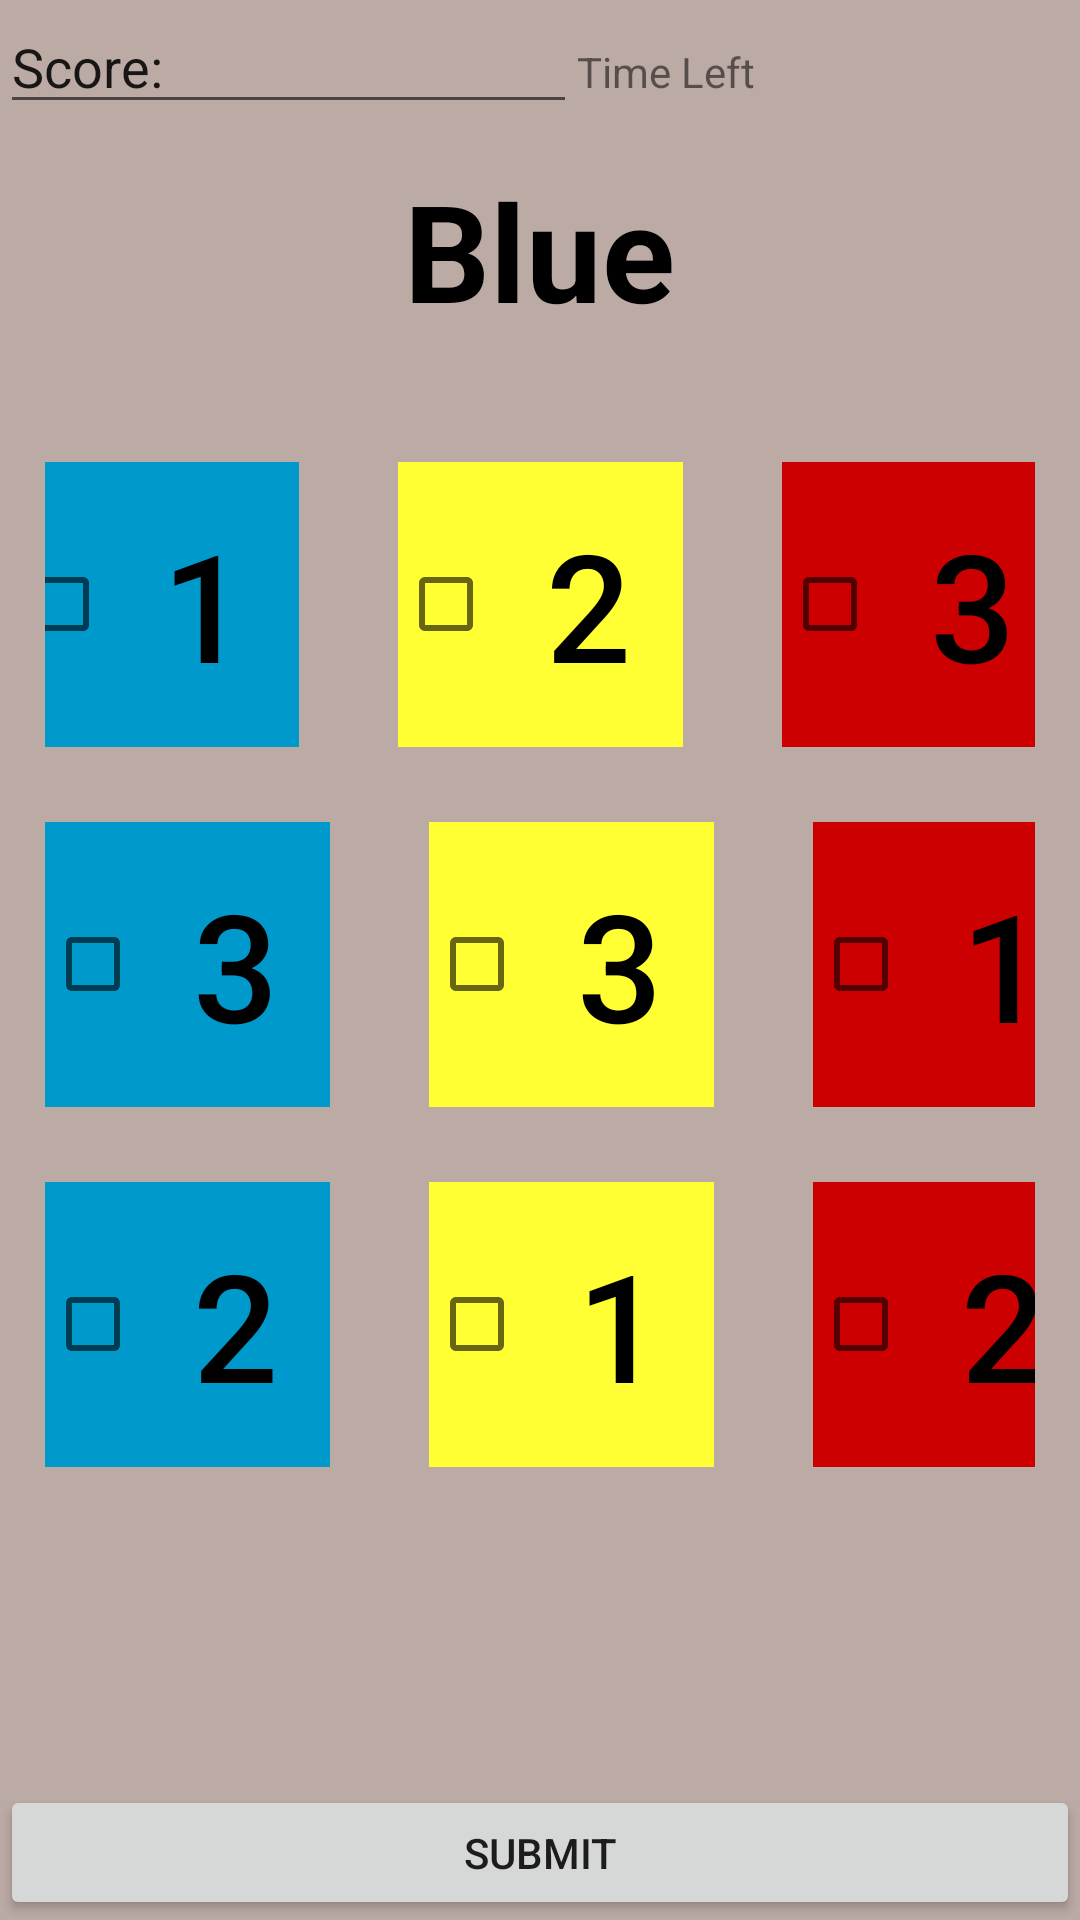

This screen was rendered from an Android layout file. Write that file and the resources it references.
<!-- AndroidManifest.xml: application theme AppTheme -->
<!-- res/layout/activity_p1test.xml -->
<?xml version="1.0" encoding="utf-8"?>
<android.support.constraint.ConstraintLayout xmlns:android="http://schemas.android.com/apk/res/android"
    xmlns:app="http://schemas.android.com/apk/res-auto"
    xmlns:tools="http://schemas.android.com/tools"
    android:layout_width="match_parent"
    android:layout_height="match_parent"
    android:background="@color/colorBackground"
    tools:context=".MainActivity">

    <LinearLayout
        android:id="@+id/linearLayout8"
        android:layout_width="match_parent"
        android:layout_height="63dp"

        app:layout_constraintEnd_toEndOf="parent"
        app:layout_constraintTop_toBottomOf="@+id/linearLayout6"
        android:layout_centerInParent="true"
        android:orientation="horizontal"
        android:gravity="center">

        <TextView
            android:id="@+id/textView"
            android:layout_width="wrap_content"
            android:layout_height="match_parent"
            android:textStyle="bold"
            android:text="@string/pQuestion2"
            android:textSize="45sp"
            android:textColor="@color/colorNumber"
            android:layout_marginTop="5dp"/>
    </LinearLayout>

    <LinearLayout
        android:id="@+id/linearLayout6"
        android:layout_width="match_parent"
        android:layout_height="46dp"
        android:orientation="horizontal"
        app:layout_constraintTop_toTopOf="parent">

        <EditText
            android:id="@+id/editText2"
            style="@style/Widget.AppCompat.EditText"
            android:layout_width="25dp"
            android:layout_height="wrap_content"
            android:layout_weight="1"
            android:autofillHints=""
            android:ems="10"
            android:inputType="text|number"
            android:text="@string/Score"
            tools:targetApi="o" />

        <TextView
            android:id="@+id/editText"
            android:layout_width="0dp"
            android:layout_height="wrap_content"
            android:layout_weight="1"
            android:autofillHints=""
            android:ems="10"
            android:inputType="text|number"
            android:text="@string/Timer"
            tools:targetApi="o" />
    </LinearLayout>

    <LinearLayout
        android:id="@+id/linearLayout4"
        android:layout_width="match_parent"
        android:layout_height="95dp"
        android:layout_marginStart="15dp"
        android:layout_marginLeft="15dp"
        android:layout_marginTop="45dp"
        android:layout_marginEnd="15dp"
        android:layout_marginRight="15dp"
        android:orientation="horizontal"
        app:layout_constraintEnd_toEndOf="parent"
        app:layout_constraintTop_toBottomOf="@+id/linearLayout8"
        android:gravity="center_horizontal">

        <CheckBox
            android:text="1"
            android:textSize="50dp"
            android:id="@+id/game_button1"
            android:layout_width="95dp"
            android:layout_height="match_parent"
            android:background="@android:color/holo_blue_dark"
            style="?android:attr/buttonBarButtonStyle" />

        <CheckBox
            android:text="2"
            android:textSize="50dp"
            android:id="@+id/game_button2"
            android:layout_width="95dp"
            android:layout_height="match_parent"
            android:layout_marginStart="33dp"
            android:layout_marginLeft="26dp"
            android:background="#FFFF33"
            style="?android:attr/buttonBarButtonStyle" />

        <CheckBox
            android:text="3"
            android:textSize="50dp"
            android:id="@+id/game_button3"
            android:layout_width="95dp"
            android:layout_height="match_parent"
            android:layout_marginStart="33dp"
            android:layout_marginLeft="26dp"
            android:background="@android:color/holo_red_dark"
            style="?android:attr/buttonBarButtonStyle" />
    </LinearLayout>


    <LinearLayout
        android:id="@+id/linearLayout2"
        android:layout_width="match_parent"
        android:layout_height="95dp"
        android:layout_marginVertical="25dp"
        android:layout_marginStart="15dp"
        android:layout_marginLeft="15dp"
        android:layout_marginEnd="15dp"
        android:layout_marginRight="15dp"
        android:orientation="horizontal"
        app:layout_constraintEnd_toEndOf="parent"
        app:layout_constraintStart_toStartOf="parent"
        app:layout_constraintTop_toBottomOf="@+id/linearLayout4"
        tools:targetApi="o">


        <CheckBox
            android:text="3"
            android:textSize="50dp"
            android:id="@+id/game_button4"
            android:layout_width="95dp"
            android:layout_height="match_parent"
            android:background="@android:color/holo_blue_dark"
            style="?android:attr/buttonBarButtonStyle" />

        <CheckBox
            android:text="3"
            android:textSize="50dp"
            android:id="@+id/game_button5"
            android:layout_width="95dp"
            android:layout_height="match_parent"
            android:layout_marginStart="33dp"
            android:layout_marginLeft="26dp"
            android:background="#FFFF33"
            style="?android:attr/buttonBarButtonStyle" />

        <CheckBox
            android:text="1"
            android:textSize="50dp"
            android:id="@+id/game_button6"
            android:layout_width="95dp"
            android:layout_height="match_parent"
            android:layout_marginStart="33dp"
            android:layout_marginLeft="26dp"
            android:background="@android:color/holo_red_dark"
            style="?android:attr/buttonBarButtonStyle" />
    </LinearLayout>

    <LinearLayout
        android:id="@+id/linearLayout5"
        android:layout_width="match_parent"
        android:layout_height="95dp"
        android:layout_marginVertical="145dp"
        android:layout_marginStart="15dp"
        android:layout_marginLeft="15dp"
        android:layout_marginEnd="15dp"
        android:layout_marginRight="15dp"
        android:orientation="horizontal"
        app:layout_constraintEnd_toEndOf="parent"
        app:layout_constraintStart_toStartOf="parent"
        app:layout_constraintTop_toBottomOf="@+id/linearLayout4"
        tools:targetApi="o">

        <CheckBox
            android:text="2"
            android:textSize="50dp"
            android:id="@+id/game_button7"
            android:layout_width="95dp"
            android:layout_height="match_parent"
            android:background="@android:color/holo_blue_dark"
            style="?android:attr/buttonBarButtonStyle" />

        <CheckBox
            android:text="1"
            android:textSize="50dp"
            android:id="@+id/game_button8"
            android:layout_width="95dp"
            android:layout_height="match_parent"
            android:layout_marginStart="33dp"
            android:layout_marginLeft="26dp"
            android:background="@color/ourYellowTile"
            style="?android:attr/buttonBarButtonStyle" />

        <CheckBox
            android:text="2"
            android:textSize="50dp"
            android:id="@+id/game_button9"
            android:layout_width="95dp"
            android:layout_height="match_parent"
            android:layout_marginStart="33dp"
            android:layout_marginLeft="26dp"
            android:background="@android:color/holo_red_dark"
            style="?android:attr/buttonBarButtonStyle" />
    </LinearLayout>

    <LinearLayout
        android:id="@+id/linearLayout3"
        android:layout_width="match_parent"
        android:layout_height="45dp"
        android:orientation="vertical"
        app:layout_constraintBottom_toBottomOf="parent"
        app:layout_constraintEnd_toEndOf="parent"
        app:layout_constraintHorizontal_bias="0.0"
        app:layout_constraintStart_toStartOf="parent">

        <Button
            android:id="@+id/submit_answer"
            android:layout_width="match_parent"
            android:layout_height="match_parent"
            android:text="@string/submitAnswer"
            tools:layout_editor_absoluteX="101dp"
            tools:layout_editor_absoluteY="457dp" />
    </LinearLayout>
</android.support.constraint.ConstraintLayout>
<!-- resources referenced by this layout -->
<resources>
  <color name="colorBackground">#BCAAA4</color>
  <color name="colorNumber">#000000</color>
  <color name="ourYellowTile">#FFFF33</color>
  <string name="Score">Score:</string>
  <string name="Timer">Time Left</string>
  <string name="pQuestion2">Blue</string>
  <string name="submitAnswer">Submit</string>
  <style name="AppTheme" parent="Theme.AppCompat.Light.NoActionBar">
          
          <item name="colorPrimary">@color/colorPrimary</item>
          <item name="colorPrimaryDark">@color/colorPrimaryDark</item>
          <item name="colorAccent">@color/colorAccent</item>
      </style>
  <color name="colorPrimary">#008577</color>
  <color name="colorPrimaryDark">#000000</color>
  <color name="colorAccent">#D81B60</color>
</resources>
